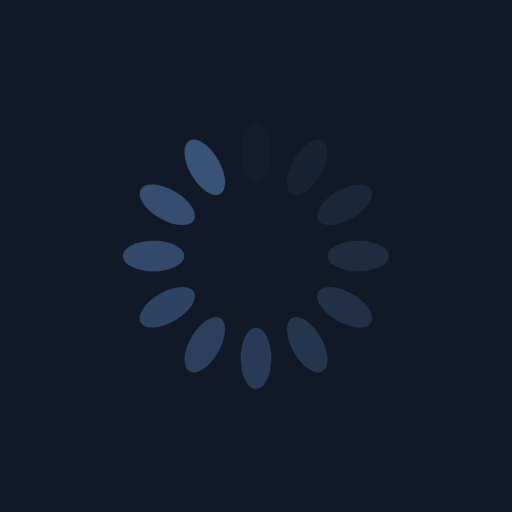
t = 0.00 s
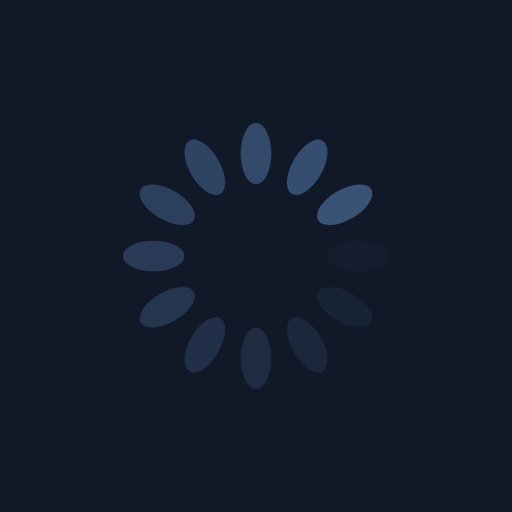
t = 0.25 s
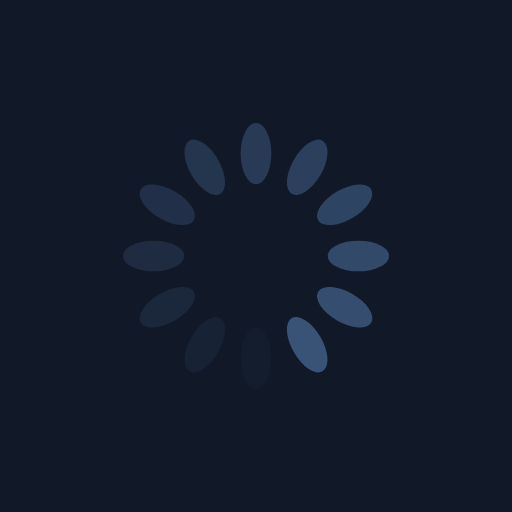
t = 0.50 s
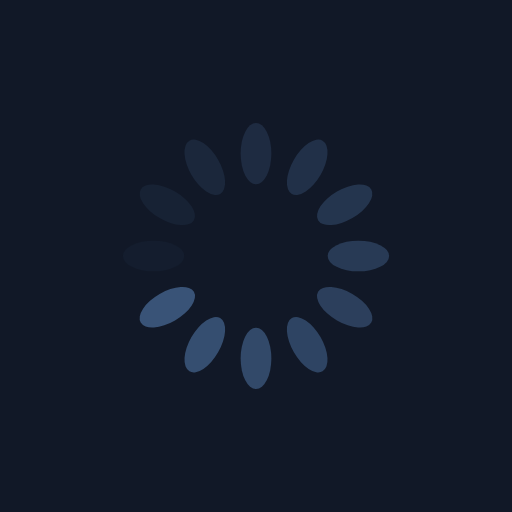
t = 0.75 s

The animated SVG that drew these frames (rendered in a browser with its animation timeline set to each time). Animation: 12 SMIL elements (animate=12); one cycle of 1.00 s, repeats indefinitely.

<svg xmlns="http://www.w3.org/2000/svg" viewBox="0 0 100 100" preserveAspectRatio="xMidYMid" width="200" height="200" style="shape-rendering: auto; display: block; background: rgb(17, 24, 39);" xmlns:xlink="http://www.w3.org/1999/xlink"><g><g transform="rotate(0 50 50)">
  <rect fill="#395377" height="12" width="6" ry="6" rx="3" y="24" x="47">
    <animate repeatCount="indefinite" begin="-0.9166666666666666s" dur="1s" keyTimes="0;1" values="1;0" attributeName="opacity"></animate>
  </rect>
</g><g transform="rotate(30 50 50)">
  <rect fill="#395377" height="12" width="6" ry="6" rx="3" y="24" x="47">
    <animate repeatCount="indefinite" begin="-0.8333333333333334s" dur="1s" keyTimes="0;1" values="1;0" attributeName="opacity"></animate>
  </rect>
</g><g transform="rotate(60 50 50)">
  <rect fill="#395377" height="12" width="6" ry="6" rx="3" y="24" x="47">
    <animate repeatCount="indefinite" begin="-0.75s" dur="1s" keyTimes="0;1" values="1;0" attributeName="opacity"></animate>
  </rect>
</g><g transform="rotate(90 50 50)">
  <rect fill="#395377" height="12" width="6" ry="6" rx="3" y="24" x="47">
    <animate repeatCount="indefinite" begin="-0.6666666666666666s" dur="1s" keyTimes="0;1" values="1;0" attributeName="opacity"></animate>
  </rect>
</g><g transform="rotate(120 50 50)">
  <rect fill="#395377" height="12" width="6" ry="6" rx="3" y="24" x="47">
    <animate repeatCount="indefinite" begin="-0.5833333333333334s" dur="1s" keyTimes="0;1" values="1;0" attributeName="opacity"></animate>
  </rect>
</g><g transform="rotate(150 50 50)">
  <rect fill="#395377" height="12" width="6" ry="6" rx="3" y="24" x="47">
    <animate repeatCount="indefinite" begin="-0.5s" dur="1s" keyTimes="0;1" values="1;0" attributeName="opacity"></animate>
  </rect>
</g><g transform="rotate(180 50 50)">
  <rect fill="#395377" height="12" width="6" ry="6" rx="3" y="24" x="47">
    <animate repeatCount="indefinite" begin="-0.4166666666666667s" dur="1s" keyTimes="0;1" values="1;0" attributeName="opacity"></animate>
  </rect>
</g><g transform="rotate(210 50 50)">
  <rect fill="#395377" height="12" width="6" ry="6" rx="3" y="24" x="47">
    <animate repeatCount="indefinite" begin="-0.3333333333333333s" dur="1s" keyTimes="0;1" values="1;0" attributeName="opacity"></animate>
  </rect>
</g><g transform="rotate(240 50 50)">
  <rect fill="#395377" height="12" width="6" ry="6" rx="3" y="24" x="47">
    <animate repeatCount="indefinite" begin="-0.25s" dur="1s" keyTimes="0;1" values="1;0" attributeName="opacity"></animate>
  </rect>
</g><g transform="rotate(270 50 50)">
  <rect fill="#395377" height="12" width="6" ry="6" rx="3" y="24" x="47">
    <animate repeatCount="indefinite" begin="-0.16666666666666666s" dur="1s" keyTimes="0;1" values="1;0" attributeName="opacity"></animate>
  </rect>
</g><g transform="rotate(300 50 50)">
  <rect fill="#395377" height="12" width="6" ry="6" rx="3" y="24" x="47">
    <animate repeatCount="indefinite" begin="-0.08333333333333333s" dur="1s" keyTimes="0;1" values="1;0" attributeName="opacity"></animate>
  </rect>
</g><g transform="rotate(330 50 50)">
  <rect fill="#395377" height="12" width="6" ry="6" rx="3" y="24" x="47">
    <animate repeatCount="indefinite" begin="0s" dur="1s" keyTimes="0;1" values="1;0" attributeName="opacity"></animate>
  </rect>
</g><g></g></g><!-- [ldio] generated by https://loading.io --></svg>
